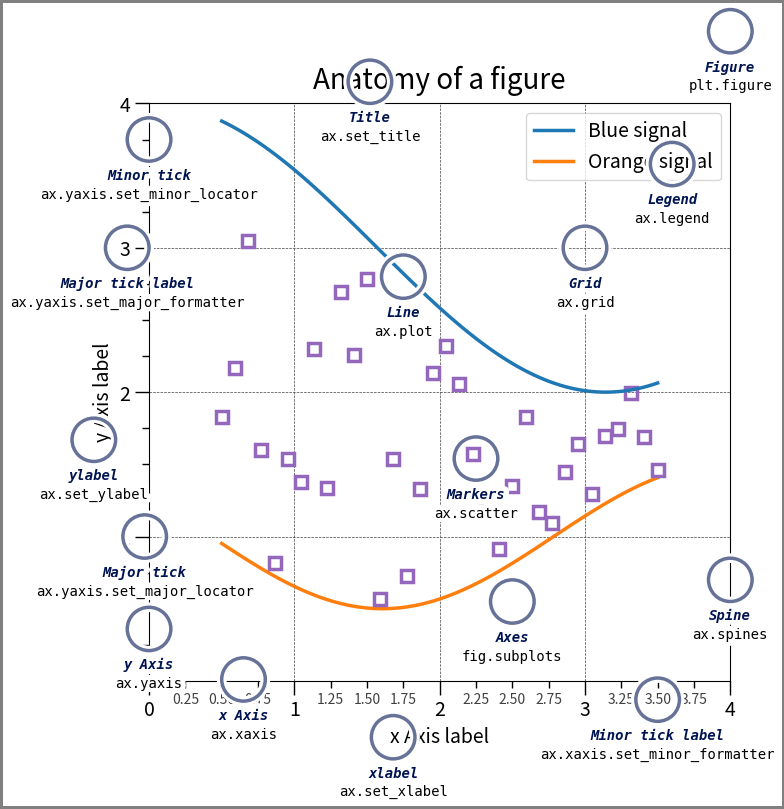

Write Python code to recreate this figure.
#%%
import matplotlib.pyplot as plt
import numpy as np

from matplotlib.patches import Circle
from matplotlib.patheffects import withStroke
from matplotlib.ticker import AutoMinorLocator, MultipleLocator

royal_blue = [0, 20/256, 82/256]


# make the figure

np.random.seed(19680801)

X = np.linspace(0.5, 3.5, 100)
Y1 = 3+np.cos(X)
Y2 = 1+np.cos(1+X/0.75)/2
Y3 = np.random.uniform(Y1, Y2, len(X))

fig, ax = plt.subplots(figsize=(7.5, 7.5))

ax.xaxis.set_major_locator(MultipleLocator(1.000))
ax.xaxis.set_minor_locator(AutoMinorLocator(4))
ax.yaxis.set_major_locator(MultipleLocator(1.000))
ax.yaxis.set_minor_locator(AutoMinorLocator(4))
ax.xaxis.set_minor_formatter("{x:.2f}")

ax.set_xlim(0, 4)
ax.set_ylim(0, 4)

ax.tick_params(which='major', width=1.0, length=10, labelsize=14)
ax.tick_params(which='minor', width=1.0, length=5, labelsize=10,
               labelcolor='0.25')

ax.grid(linestyle="--", linewidth=0.5, color='.25', zorder=-10)

ax.plot(X, Y1, c='C0', lw=2.5, label="Blue signal", zorder=10)
ax.plot(X, Y2, c='C1', lw=2.5, label="Orange signal")
ax.plot(X[::3], Y3[::3], linewidth=0, markersize=9,
        marker='s', markerfacecolor='none', markeredgecolor='C4',
        markeredgewidth=2.5)

ax.set_title("Anatomy of a figure", fontsize=20, verticalalignment='bottom')
ax.set_xlabel("x Axis label", fontsize=14)
ax.set_ylabel("y Axis label", fontsize=14)
ax.legend(loc="upper right", fontsize=14)


# Annotate the figure
def annotate(x, y, text, code):
    # Circle marker
    c = Circle((x, y), radius=0.15, clip_on=False, zorder=10, linewidth=2.5,
               edgecolor=royal_blue + [0.6], facecolor='none',
               path_effects=[withStroke(linewidth=7, foreground='white')])
    ax.add_artist(c)

    # use path_effects as a background for the texts
    # draw the path_effects and the colored text separately so that the
    # path_effects cannot clip other texts
    for path_effects in [[withStroke(linewidth=7, foreground='white')], []]:
        color = 'white' if path_effects else royal_blue
        ax.text(x, y-0.2, text, zorder=100,
                ha='center', va='top', weight='bold', color=color,
                style='italic', fontfamily='monospace',
                path_effects=path_effects)

        color = 'white' if path_effects else 'black'
        ax.text(x, y-0.33, code, zorder=100,
                ha='center', va='top', weight='normal', color=color,
                fontfamily='monospace', fontsize='medium',
                path_effects=path_effects)


annotate(3.5, -0.13, "Minor tick label", "ax.xaxis.set_minor_formatter")
annotate(-0.03, 1.0, "Major tick", "ax.yaxis.set_major_locator")
annotate(0.00, 3.75, "Minor tick", "ax.yaxis.set_minor_locator")
annotate(-0.15, 3.00, "Major tick label", "ax.yaxis.set_major_formatter")
annotate(1.68, -0.39, "xlabel", "ax.set_xlabel")
annotate(-0.38, 1.67, "ylabel", "ax.set_ylabel")
annotate(1.52, 4.15, "Title", "ax.set_title")
annotate(1.75, 2.80, "Line", "ax.plot")
annotate(2.25, 1.54, "Markers", "ax.scatter")
annotate(3.00, 3.00, "Grid", "ax.grid")
annotate(3.60, 3.58, "Legend", "ax.legend")
annotate(2.5, 0.55, "Axes", "fig.subplots")
annotate(4, 4.5, "Figure", "plt.figure")
annotate(0.65, 0.01, "x Axis", "ax.xaxis")
annotate(0, 0.36, "y Axis", "ax.yaxis")
annotate(4.0, 0.7, "Spine", "ax.spines")

# frame around figure
fig.patch.set(linewidth=4, edgecolor='0.5')
plt.show()
# %%
